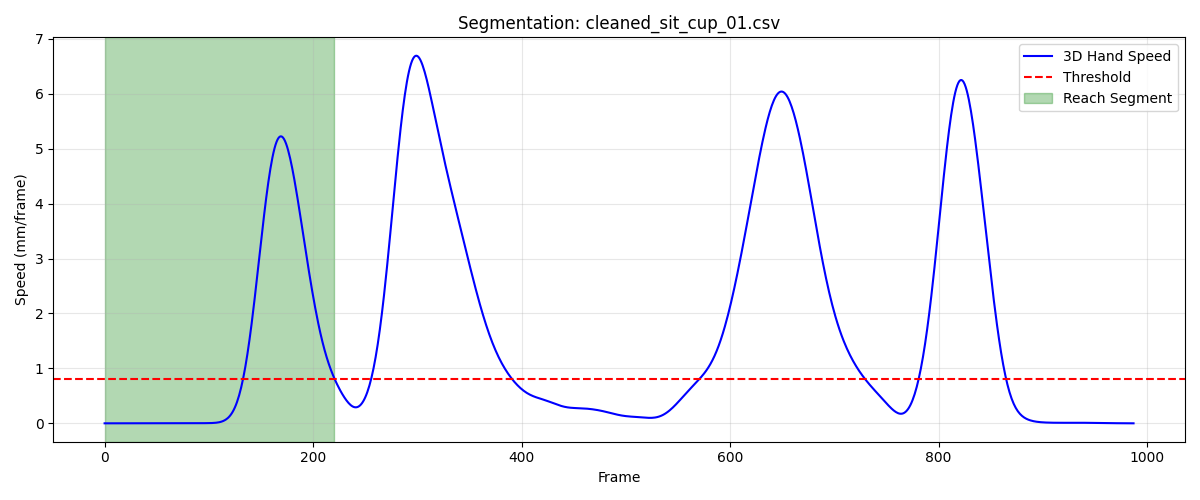

The data file committed next to this chart (first rows):
frame, sub_frame, shoulderr_x, shoulderr_y, shoulderr_z, humr1_x, humr1_y, humr1_z, humr2_x, humr2_y, humr2_z, humr3_x, humr3_y, humr3_z, humr4_x, humr4_y, humr4_z, humr5_x, humr5_y, humr5_z, humr6_x, humr6_y, humr6_z, humr7_x
1, 0, 160.9, -615.7, 307.2, 228.6, -575.4, 164.7, 246.9, -558.3, 96.37, 219.2, -625.1, 150, 181.1, -537.6, 141.5, 227.5, -618.3, 92.02, 207.2, -530.4, 91.12, 214.9
2, 0, 160.9, -615.6, 307.2, 228.6, -575.3, 164.7, 246.9, -558.3, 96.39, 219.2, -625.1, 150, 181, -537.6, 141.5, 227.5, -618.3, 92.07, 207.2, -530.4, 91.12, 214.9
3, 0, 160.9, -615.6, 307.2, 228.5, -575.3, 164.7, 246.9, -558.3, 96.42, 219.2, -625, 150.1, 181, -537.6, 141.5, 227.5, -618.3, 92.11, 207.1, -530.4, 91.12, 215
4, 0, 160.8, -615.5, 307.2, 228.5, -575.2, 164.8, 246.9, -558.2, 96.44, 219.2, -625, 150.1, 181, -537.6, 141.5, 227.5, -618.2, 92.15, 207.1, -530.4, 91.13, 215
5, 0, 160.8, -615.5, 307.2, 228.5, -575.2, 164.8, 246.8, -558.2, 96.46, 219.2, -625, 150.1, 181, -537.5, 141.5, 227.5, -618.2, 92.18, 207.1, -530.3, 91.13, 214.9
6, 0, 160.7, -615.4, 307.2, 228.5, -575.1, 164.8, 246.8, -558.2, 96.48, 219.2, -624.9, 150.2, 180.9, -537.5, 141.5, 227.5, -618.2, 92.22, 207.1, -530.3, 91.14, 214.9
7, 0, 160.7, -615.4, 307.2, 228.4, -575.1, 164.8, 246.8, -558.2, 96.5, 219.2, -624.9, 150.2, 180.9, -537.5, 141.5, 227.5, -618.2, 92.25, 207, -530.3, 91.15, 214.9
8, 0, 160.7, -615.4, 307.3, 228.4, -575.1, 164.8, 246.8, -558.2, 96.52, 219.2, -624.9, 150.2, 180.9, -537.4, 141.5, 227.5, -618.2, 92.27, 207, -530.3, 91.16, 214.9
9, 0, 160.6, -615.3, 307.3, 228.4, -575.1, 164.8, 246.8, -558.2, 96.53, 219.1, -624.9, 150.3, 180.9, -537.4, 141.5, 227.4, -618.1, 92.3, 207, -530.3, 91.17, 214.9
10, 0, 160.6, -615.3, 307.3, 228.4, -575.1, 164.9, 246.8, -558.1, 96.55, 219.1, -624.9, 150.3, 180.9, -537.4, 141.5, 227.4, -618.1, 92.32, 207, -530.3, 91.19, 214.8
11, 0, 160.6, -615.3, 307.3, 228.4, -575, 164.9, 246.8, -558.1, 96.57, 219.1, -624.8, 150.3, 180.9, -537.4, 141.5, 227.4, -618.1, 92.34, 207, -530.2, 91.2, 214.8
12, 0, 160.5, -615.3, 307.3, 228.4, -575, 164.9, 246.8, -558.1, 96.59, 219.1, -624.8, 150.3, 180.9, -537.4, 141.6, 227.4, -618.1, 92.36, 207, -530.2, 91.22, 214.8
13, 0, 160.5, -615.3, 307.3, 228.4, -575, 164.9, 246.8, -558.1, 96.61, 219, -624.8, 150.3, 180.9, -537.4, 141.6, 227.3, -618.1, 92.39, 207, -530.2, 91.24, 214.8
14, 0, 160.5, -615.2, 307.4, 228.4, -575, 164.9, 246.8, -558.2, 96.63, 219, -624.8, 150.4, 180.9, -537.4, 141.6, 227.3, -618.1, 92.41, 207, -530.2, 91.27, 214.8
15, 0, 160.5, -615.2, 307.4, 228.4, -575.1, 165, 246.8, -558.2, 96.65, 219, -624.8, 150.4, 180.9, -537.3, 141.6, 227.3, -618.1, 92.43, 207, -530.2, 91.29, 214.8
16, 0, 160.5, -615.3, 307.4, 228.4, -575.1, 165, 246.8, -558.2, 96.68, 219, -624.8, 150.4, 180.9, -537.3, 141.6, 227.3, -618.1, 92.46, 207, -530.2, 91.32, 214.8
17, 0, 160.5, -615.3, 307.4, 228.4, -575.1, 165, 246.8, -558.2, 96.71, 219, -624.9, 150.4, 180.9, -537.3, 141.7, 227.3, -618.1, 92.49, 207.1, -530.2, 91.35, 214.9
18, 0, 160.5, -615.3, 307.5, 228.4, -575.1, 165.1, 246.8, -558.2, 96.74, 219, -624.9, 150.5, 181, -537.3, 141.7, 227.3, -618.2, 92.53, 207.1, -530.2, 91.38, 214.9
19, 0, 160.5, -615.3, 307.5, 228.4, -575.1, 165.1, 246.8, -558.2, 96.77, 219, -624.9, 150.5, 181, -537.4, 141.7, 227.3, -618.2, 92.57, 207.2, -530.3, 91.42, 214.9
20, 0, 160.5, -615.3, 307.5, 228.4, -575.1, 165.1, 246.9, -558.3, 96.81, 219, -624.9, 150.5, 181, -537.4, 141.7, 227.3, -618.2, 92.62, 207.2, -530.3, 91.45, 215
21, 0, 160.5, -615.4, 307.5, 228.5, -575.1, 165.2, 246.9, -558.3, 96.85, 219.1, -624.9, 150.6, 181.1, -537.4, 141.8, 227.4, -618.2, 92.67, 207.2, -530.3, 91.5, 215
22, 0, 160.5, -615.4, 307.6, 228.5, -575.1, 165.2, 246.9, -558.3, 96.89, 219.1, -624.9, 150.6, 181.1, -537.4, 141.8, 227.4, -618.2, 92.72, 207.3, -530.3, 91.55, 215.1
23, 0, 160.5, -615.5, 307.6, 228.5, -575.2, 165.3, 246.9, -558.3, 96.93, 219.2, -624.9, 150.7, 181.1, -537.4, 141.9, 227.5, -618.2, 92.78, 207.3, -530.3, 91.59, 215.2
24, 0, 160.5, -615.5, 307.6, 228.6, -575.2, 165.3, 247, -558.4, 96.97, 219.2, -624.9, 150.7, 181.2, -537.4, 141.9, 227.6, -618.2, 92.84, 207.4, -530.3, 91.65, 215.3
25, 0, 160.5, -615.6, 307.6, 228.6, -575.2, 165.4, 247, -558.4, 97.02, 219.3, -624.9, 150.8, 181.2, -537.5, 142, 227.7, -618.2, 92.9, 207.4, -530.4, 91.7, 215.4
26, 0, 160.5, -615.7, 307.7, 228.7, -575.2, 165.5, 247, -558.4, 97.06, 219.4, -624.9, 150.8, 181.3, -537.5, 142, 227.8, -618.3, 92.96, 207.5, -530.4, 91.76, 215.5
27, 0, 160.5, -615.8, 307.7, 228.7, -575.2, 165.5, 247.1, -558.4, 97.1, 219.5, -625, 150.9, 181.3, -537.5, 142.1, 227.9, -618.3, 93.01, 207.6, -530.4, 91.81, 215.6
28, 0, 160.6, -615.8, 307.7, 228.7, -575.3, 165.6, 247.1, -558.5, 97.15, 219.5, -625, 150.9, 181.4, -537.6, 142.1, 228, -618.3, 93.07, 207.6, -530.4, 91.86, 215.7
29, 0, 160.6, -615.9, 307.7, 228.8, -575.3, 165.6, 247.2, -558.5, 97.19, 219.6, -625, 151, 181.4, -537.6, 142.1, 228.1, -618.3, 93.12, 207.7, -530.4, 91.91, 215.8
30, 0, 160.6, -616, 307.7, 228.8, -575.3, 165.7, 247.2, -558.5, 97.23, 219.7, -625.1, 151, 181.5, -537.7, 142.2, 228.2, -618.3, 93.16, 207.7, -530.5, 91.96, 215.9
31, 0, 160.6, -616.1, 307.7, 228.9, -575.3, 165.7, 247.2, -558.5, 97.27, 219.8, -625.1, 151.1, 181.5, -537.7, 142.2, 228.3, -618.4, 93.2, 207.8, -530.5, 92, 216.1
32, 0, 160.7, -616.2, 307.7, 228.9, -575.4, 165.8, 247.3, -558.6, 97.3, 219.8, -625.1, 151.1, 181.6, -537.7, 142.3, 228.3, -618.4, 93.23, 207.8, -530.5, 92.03, 216.2
33, 0, 160.7, -616.3, 307.7, 229, -575.4, 165.8, 247.4, -558.6, 97.33, 219.9, -625.2, 151.1, 181.6, -537.8, 142.3, 228.4, -618.4, 93.26, 207.9, -530.5, 92.06, 216.3
34, 0, 160.7, -616.4, 307.7, 229, -575.4, 165.8, 247.4, -558.6, 97.36, 219.9, -625.2, 151.2, 181.7, -537.8, 142.3, 228.5, -618.4, 93.27, 207.9, -530.6, 92.09, 216.4
35, 0, 160.7, -616.4, 307.7, 229.1, -575.4, 165.8, 247.5, -558.7, 97.38, 220, -625.2, 151.2, 181.7, -537.9, 142.3, 228.5, -618.5, 93.29, 208, -530.6, 92.11, 216.5
36, 0, 160.8, -616.5, 307.7, 229.1, -575.5, 165.9, 247.5, -558.7, 97.4, 220, -625.3, 151.2, 181.8, -537.9, 142.3, 228.6, -618.5, 93.29, 208, -530.6, 92.13, 216.6
37, 0, 160.8, -616.6, 307.7, 229.2, -575.5, 165.9, 247.6, -558.7, 97.41, 220.1, -625.3, 151.2, 181.8, -537.9, 142.4, 228.6, -618.5, 93.29, 208.1, -530.6, 92.14, 216.7
38, 0, 160.8, -616.6, 307.7, 229.2, -575.5, 165.9, 247.6, -558.7, 97.42, 220.1, -625.3, 151.2, 181.8, -537.9, 142.4, 228.7, -618.5, 93.29, 208.1, -530.6, 92.15, 216.8
39, 0, 160.8, -616.7, 307.7, 229.2, -575.5, 165.9, 247.6, -558.7, 97.42, 220.1, -625.4, 151.2, 181.9, -538, 142.4, 228.7, -618.5, 93.29, 208.1, -530.7, 92.16, 216.8
40, 0, 160.9, -616.7, 307.7, 229.3, -575.6, 165.9, 247.7, -558.7, 97.42, 220.1, -625.4, 151.2, 181.9, -538, 142.4, 228.7, -618.5, 93.28, 208.2, -530.7, 92.16, 216.9
41, 0, 160.9, -616.8, 307.7, 229.3, -575.6, 165.9, 247.7, -558.8, 97.42, 220.2, -625.4, 151.2, 181.9, -538, 142.4, 228.7, -618.6, 93.28, 208.2, -530.7, 92.17, 216.9
42, 0, 160.9, -616.8, 307.7, 229.3, -575.6, 165.9, 247.7, -558.8, 97.42, 220.2, -625.4, 151.2, 182, -538, 142.4, 228.7, -618.6, 93.27, 208.2, -530.7, 92.17, 216.9
43, 0, 161, -616.8, 307.7, 229.4, -575.6, 165.9, 247.7, -558.8, 97.42, 220.2, -625.4, 151.2, 182, -538, 142.4, 228.8, -618.6, 93.26, 208.2, -530.7, 92.18, 216.9
44, 0, 161, -616.8, 307.7, 229.4, -575.6, 165.9, 247.7, -558.8, 97.41, 220.2, -625.4, 151.2, 182, -538, 142.4, 228.8, -618.6, 93.26, 208.2, -530.7, 92.18, 216.9
45, 0, 161, -616.8, 307.7, 229.4, -575.6, 165.9, 247.8, -558.8, 97.41, 220.2, -625.4, 151.2, 182, -538, 142.4, 228.8, -618.6, 93.26, 208.3, -530.7, 92.18, 216.9
46, 0, 161, -616.9, 307.7, 229.5, -575.6, 165.9, 247.8, -558.8, 97.41, 220.3, -625.4, 151.2, 182.1, -538, 142.4, 228.8, -618.6, 93.26, 208.3, -530.7, 92.19, 216.9
47, 0, 161.1, -616.9, 307.7, 229.5, -575.6, 165.9, 247.8, -558.8, 97.41, 220.3, -625.4, 151.2, 182.1, -538, 142.4, 228.8, -618.6, 93.26, 208.3, -530.7, 92.19, 216.9
48, 0, 161.1, -616.8, 307.7, 229.5, -575.6, 165.9, 247.8, -558.8, 97.41, 220.3, -625.4, 151.2, 182.1, -538, 142.4, 228.8, -618.6, 93.26, 208.3, -530.7, 92.19, 216.9
49, 0, 161.1, -616.8, 307.7, 229.5, -575.6, 165.9, 247.9, -558.8, 97.42, 220.3, -625.4, 151.2, 182.1, -538, 142.4, 228.9, -618.6, 93.27, 208.4, -530.7, 92.19, 216.9
50, 0, 161.1, -616.8, 307.7, 229.6, -575.6, 165.9, 247.9, -558.8, 97.43, 220.4, -625.4, 151.2, 182.2, -538, 142.4, 228.9, -618.6, 93.28, 208.4, -530.7, 92.19, 216.9
51, 0, 161.2, -616.8, 307.7, 229.6, -575.6, 165.9, 247.9, -558.8, 97.44, 220.4, -625.4, 151.2, 182.2, -538, 142.4, 228.9, -618.6, 93.29, 208.4, -530.7, 92.19, 216.9
52, 0, 161.2, -616.8, 307.7, 229.6, -575.6, 165.9, 248, -558.8, 97.46, 220.4, -625.4, 151.2, 182.2, -538, 142.4, 229, -618.6, 93.3, 208.5, -530.7, 92.2, 216.9
53, 0, 161.2, -616.8, 307.7, 229.6, -575.6, 165.9, 248, -558.8, 97.47, 220.4, -625.4, 151.2, 182.2, -538, 142.4, 229, -618.6, 93.32, 208.5, -530.7, 92.2, 217
54, 0, 161.2, -616.8, 307.7, 229.7, -575.5, 165.9, 248, -558.7, 97.49, 220.5, -625.4, 151.3, 182.2, -538, 142.4, 229.1, -618.6, 93.34, 208.5, -530.7, 92.21, 217
55, 0, 161.2, -616.8, 307.7, 229.7, -575.5, 165.9, 248.1, -558.7, 97.51, 220.5, -625.4, 151.3, 182.3, -538, 142.4, 229.1, -618.5, 93.36, 208.5, -530.7, 92.21, 217
56, 0, 161.2, -616.7, 307.7, 229.7, -575.5, 166, 248.1, -558.7, 97.53, 220.5, -625.4, 151.3, 182.3, -538, 142.4, 229.2, -618.5, 93.38, 208.5, -530.7, 92.22, 217.1
57, 0, 161.2, -616.7, 307.7, 229.7, -575.5, 166, 248.1, -558.7, 97.55, 220.6, -625.4, 151.3, 182.3, -538, 142.4, 229.2, -618.5, 93.4, 208.6, -530.7, 92.22, 217.1
58, 0, 161.2, -616.7, 307.7, 229.7, -575.5, 166, 248.1, -558.7, 97.57, 220.6, -625.3, 151.3, 182.3, -538, 142.4, 229.3, -618.5, 93.42, 208.6, -530.7, 92.23, 217.2
59, 0, 161.2, -616.7, 307.7, 229.7, -575.5, 166, 248.2, -558.7, 97.58, 220.6, -625.3, 151.3, 182.3, -538, 142.4, 229.3, -618.5, 93.44, 208.6, -530.7, 92.23, 217.2
60, 0, 161.2, -616.7, 307.7, 229.7, -575.5, 166, 248.2, -558.6, 97.6, 220.7, -625.3, 151.4, 182.3, -538, 142.4, 229.3, -618.5, 93.45, 208.6, -530.7, 92.23, 217.3
... 161 more rows
